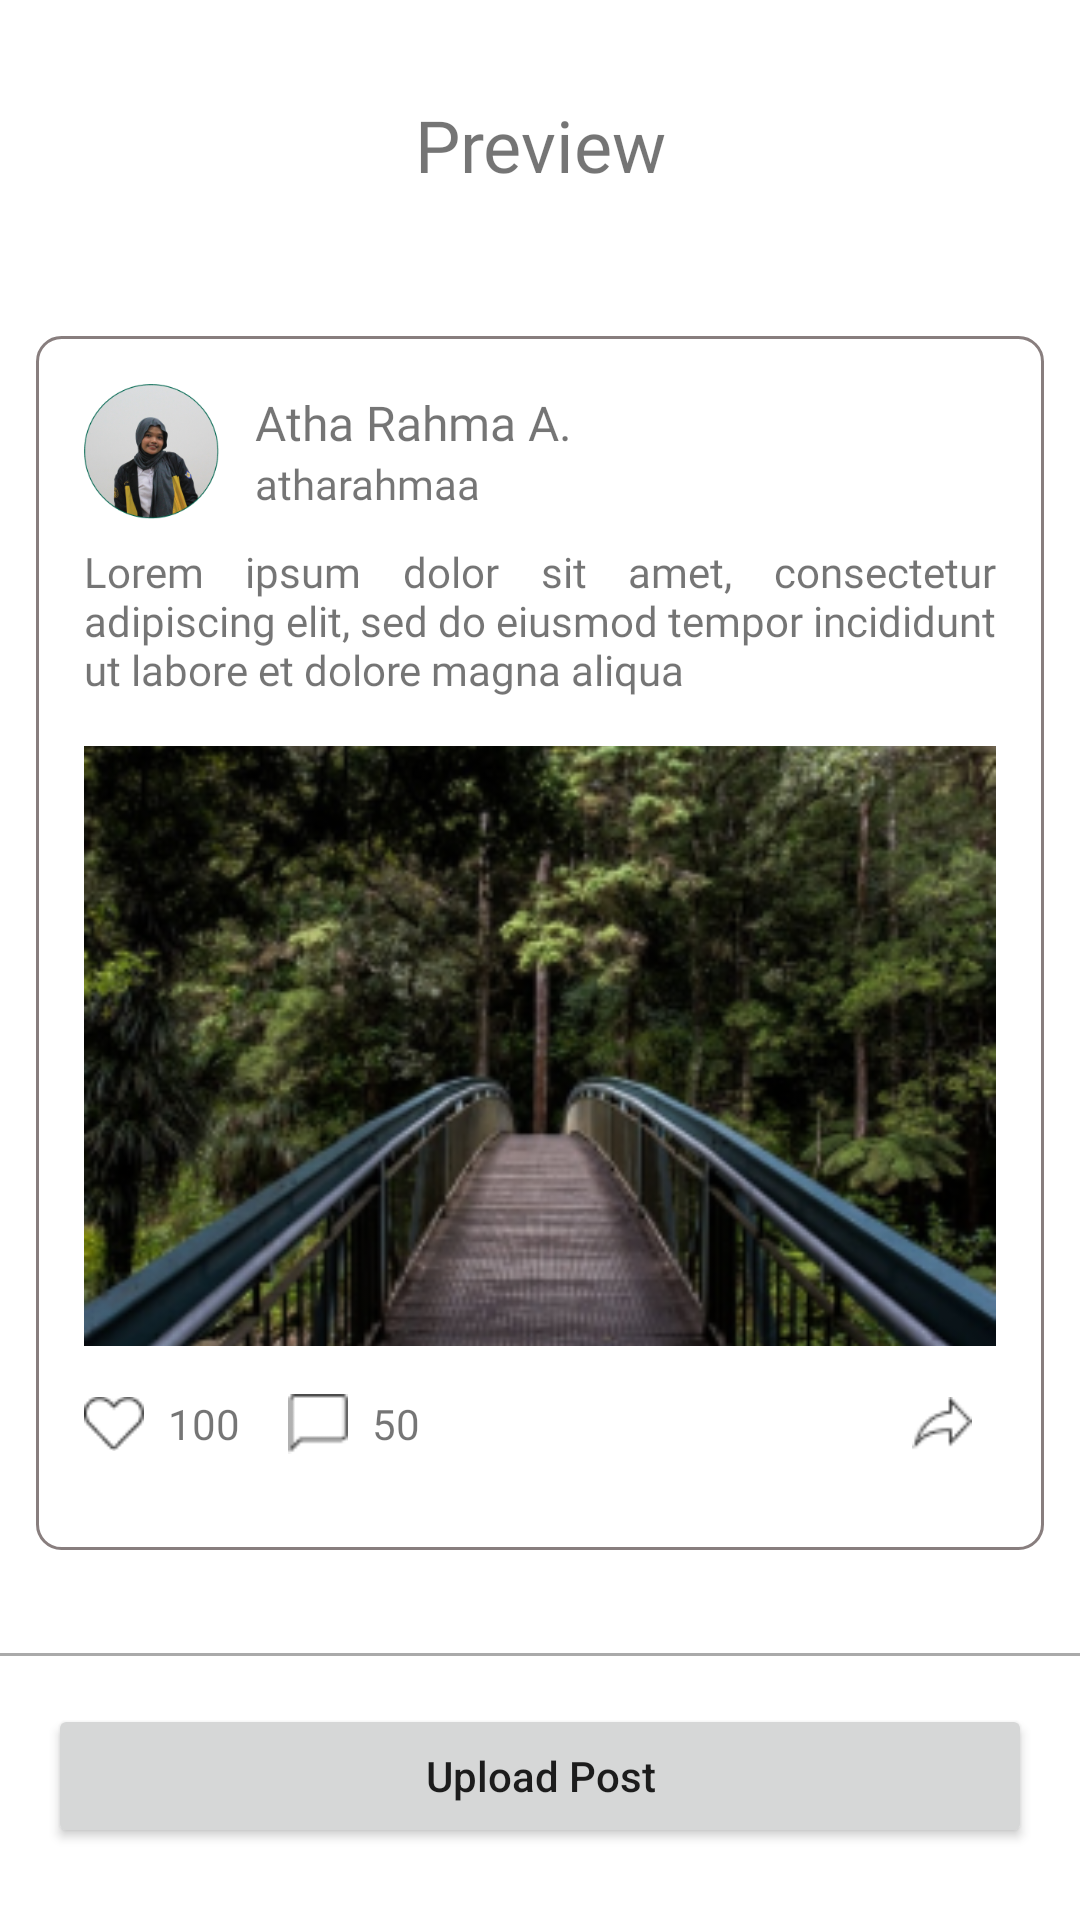

The Android layout XML behind this screen, and the referenced resources:
<!-- AndroidManifest.xml: application theme Theme.HikeMate -->
<!-- res/layout/page_previewpost.xml -->
<?xml version="1.0" encoding="utf-8"?>
<androidx.constraintlayout.widget.ConstraintLayout xmlns:android="http://schemas.android.com/apk/res/android"
    xmlns:app="http://schemas.android.com/apk/res-auto"
    xmlns:tools="http://schemas.android.com/tools"
    android:id="@+id/ConstraintLayout"
    android:layout_width="match_parent"
    android:layout_height="match_parent">

    <TextView
        android:id="@+id/title"
        android:layout_width="wrap_content"
        android:layout_height="wrap_content"
        android:layout_marginTop="32dp"
        android:fontFamily="@font/sora_semibold"
        android:gravity="center"
        android:text="Preview"
        android:textSize="24sp"
        app:layout_constraintEnd_toEndOf="parent"
        app:layout_constraintStart_toStartOf="parent"
        app:layout_constraintTop_toTopOf="parent" />

    <FrameLayout
        android:id="@+id/frameLayout"
        android:layout_width="match_parent"
        android:layout_height="match_parent"
        android:layout_marginTop="100dp"
        android:padding="12dp"
        app:layout_constraintBottom_toBottomOf="parent"
        app:layout_constraintEnd_toEndOf="parent"
        app:layout_constraintHorizontal_bias="0.0"
        app:layout_constraintStart_toStartOf="parent"
        app:layout_constraintTop_toBottomOf="@id/title">

        <FrameLayout
            android:layout_width="wrap_content"
            android:layout_height="wrap_content"
            android:layout_margin="0dp"
            android:layout_marginTop="0dp"
            android:background="@drawable/card_preview"
            android:padding="0dp">

            <LinearLayout
                android:id="@+id/linearLayout4"
                android:layout_width="wrap_content"
                android:layout_height="wrap_content"
                android:orientation="vertical"
                android:padding="16dp"
                app:layout_constraintBottom_toTopOf="@+id/linearLayout5"
                app:layout_constraintStart_toStartOf="parent"
                app:layout_constraintTop_toTopOf="parent"
                app:layout_constraintVertical_chainStyle="packed">

                <LinearLayout
                    android:layout_width="match_parent"
                    android:layout_height="wrap_content"
                    android:gravity="center_vertical"
                    android:orientation="horizontal">

                    <ImageView
                        android:id="@+id/profile_picture"
                        android:layout_width="45dp"
                        android:layout_height="45dp"
                        android:layout_marginEnd="12dp"
                        android:src="@drawable/ic_profile_placeholder" />

                    <LinearLayout
                        android:layout_width="wrap_content"
                        android:layout_height="wrap_content"
                        android:orientation="vertical">

                        <TextView
                            android:id="@+id/name"
                            android:layout_width="wrap_content"
                            android:layout_height="wrap_content"
                            android:fontFamily="@font/sora_semibold"
                            android:text="Atha Rahma A."
                            android:textSize="16sp" />

                        <TextView
                            android:id="@+id/username"
                            android:layout_width="wrap_content"
                            android:layout_height="wrap_content"
                            android:fontFamily="@font/sora_regular"
                            android:text="atharahmaa"
                            android:textSize="14sp" />

                    </LinearLayout>

                </LinearLayout>

                <TextView
                    android:id="@+id/post_caption"
                    android:layout_width="match_parent"
                    android:layout_height="wrap_content"
                    android:fontFamily="@font/sora_regular"
                    android:justificationMode="inter_word"
                    android:paddingTop="8dp"
                    android:paddingBottom="16dp"
                    android:text="Lorem ipsum dolor sit amet, consectetur adipiscing elit, sed do eiusmod tempor incididunt ut labore et dolore magna aliqua"
                    android:textSize="14sp" />

                <ImageView
                    android:id="@+id/post_picture"
                    android:layout_width="match_parent"
                    android:layout_height="200dp"
                    android:scaleType="centerCrop"
                    android:src="@drawable/default_post_picture" />

                <LinearLayout
                    android:layout_width="match_parent"
                    android:layout_height="wrap_content"
                    android:gravity="center_vertical"
                    android:orientation="horizontal"
                    android:paddingTop="16dp"
                    android:paddingBottom="16dp">

                    <ImageView
                        android:id="@+id/like_icon"
                        android:layout_width="20dp"
                        android:layout_height="20dp"
                        android:layout_marginEnd="8dp"
                        android:src="@drawable/ic_like" />

                    <TextView
                        android:id="@+id/like_count"
                        android:layout_width="wrap_content"
                        android:layout_height="wrap_content"
                        android:fontFamily="@font/sora_regular"
                        android:text="100"
                        android:textSize="14sp" />

                    <ImageView
                        android:id="@+id/comment_icon"
                        android:layout_width="20dp"
                        android:layout_height="20dp"
                        android:layout_marginStart="16dp"
                        android:layout_marginEnd="8dp"
                        android:src="@drawable/ic_comment" />

                    <TextView
                        android:id="@+id/comment_count"
                        android:layout_width="wrap_content"
                        android:layout_height="wrap_content"
                        android:fontFamily="@font/sora_regular"
                        android:text="50"
                        android:textSize="14sp" />

                    <View
                        android:layout_width="0dp"
                        android:layout_height="0dp"
                        android:layout_weight="1" />

                    <ImageView
                        android:id="@+id/share_icon"
                        android:layout_width="20dp"
                        android:layout_height="20dp"
                        android:layout_marginStart="16dp"
                        android:layout_marginEnd="8dp"
                        android:src="@drawable/ic_share" />

                </LinearLayout>

            </LinearLayout>

        </FrameLayout>
    </FrameLayout>

    <LinearLayout
        android:id="@+id/linearLayout5"
        android:layout_width="wrap_content"
        android:layout_height="wrap_content"
        android:layout_marginBottom="24dp"
        android:orientation="vertical"
        app:layout_constraintBottom_toBottomOf="parent"
        app:layout_constraintEnd_toEndOf="parent"
        app:layout_constraintStart_toStartOf="parent">

        <View
            android:layout_width="match_parent"
            android:layout_height="1dp"
            android:layout_marginBottom="16dp"
            android:background="@android:color/darker_gray" />

        <FrameLayout
            android:layout_width="match_parent"
            android:layout_height="match_parent"
            android:paddingLeft="16dp"
            android:paddingRight="16dp">

            <Button
                android:id="@+id/upload_post_button"
                android:layout_width="match_parent"
                android:layout_height="wrap_content"
                android:padding="12dp"
                android:text="Upload Post"
                app:cornerRadius="8dp" />
        </FrameLayout>

    </LinearLayout>

</androidx.constraintlayout.widget.ConstraintLayout>
<!-- resources referenced by this layout -->
<resources>
  <!-- drawable card_preview (drawable) -->
  <shape xmlns:android="http://schemas.android.com/apk/res/android"
      android:shape="rectangle">
      <solid android:color="@android:color/white"/>
      <stroke
          android:width="1dp"
      android:color="@color/gray_outline"/>
      <corners android:radius="8dp"/>
  </shape>
  <!-- drawable default_post_picture: png bitmap (drawable, 118962 bytes) -->
  <!-- drawable ic_comment: png bitmap (drawable, 266 bytes) -->
  <!-- drawable ic_like: png bitmap (drawable, 527 bytes) -->
  <!-- drawable ic_profile_placeholder: png bitmap (drawable, 45266 bytes) -->
  <!-- drawable ic_share: png bitmap (drawable, 462 bytes) -->
  <style name="Theme.HikeMate" parent="Theme.MaterialComponents.DayNight.NoActionBar">
          
          <item name="colorPrimary">@color/green_800</item>
          <item name="colorPrimaryVariant">@color/green_800</item>
          <item name="colorOnPrimary">@color/white</item>
          
          <item name="colorSecondary">@color/teal_200</item>
          <item name="colorSecondaryVariant">@color/teal_700</item>
          <item name="colorOnSecondary">@color/black</item>
          
          <item name="android:statusBarColor">?attr/colorPrimaryVariant</item>
          
          <item name="materialButtonStyle">@style/button_fill</item>
          <item name="android:textAllCaps">false</item>
      </style>
  <color name="gray_outline">#887E7E</color>
  <color name="green_800">#00664F</color>
  <color name="white">#FFFFFFFF</color>
  <color name="teal_200">#FF03DAC5</color>
  <color name="teal_700">#FF018786</color>
  <color name="black">#FF000000</color>
  <style name="button_fill" parent="Widget.MaterialComponents.Button">
          <item name="android:backgroundTint">@color/green_primary</item>
          <item name="android:textColor">@android:color/white</item>
          <item name="android:fontFamily">@font/sora_semibold</item>
          <item name="android:padding">16dp</item>
          <item name="android:letterSpacing">-0.015</item>
      </style>
</resources>
